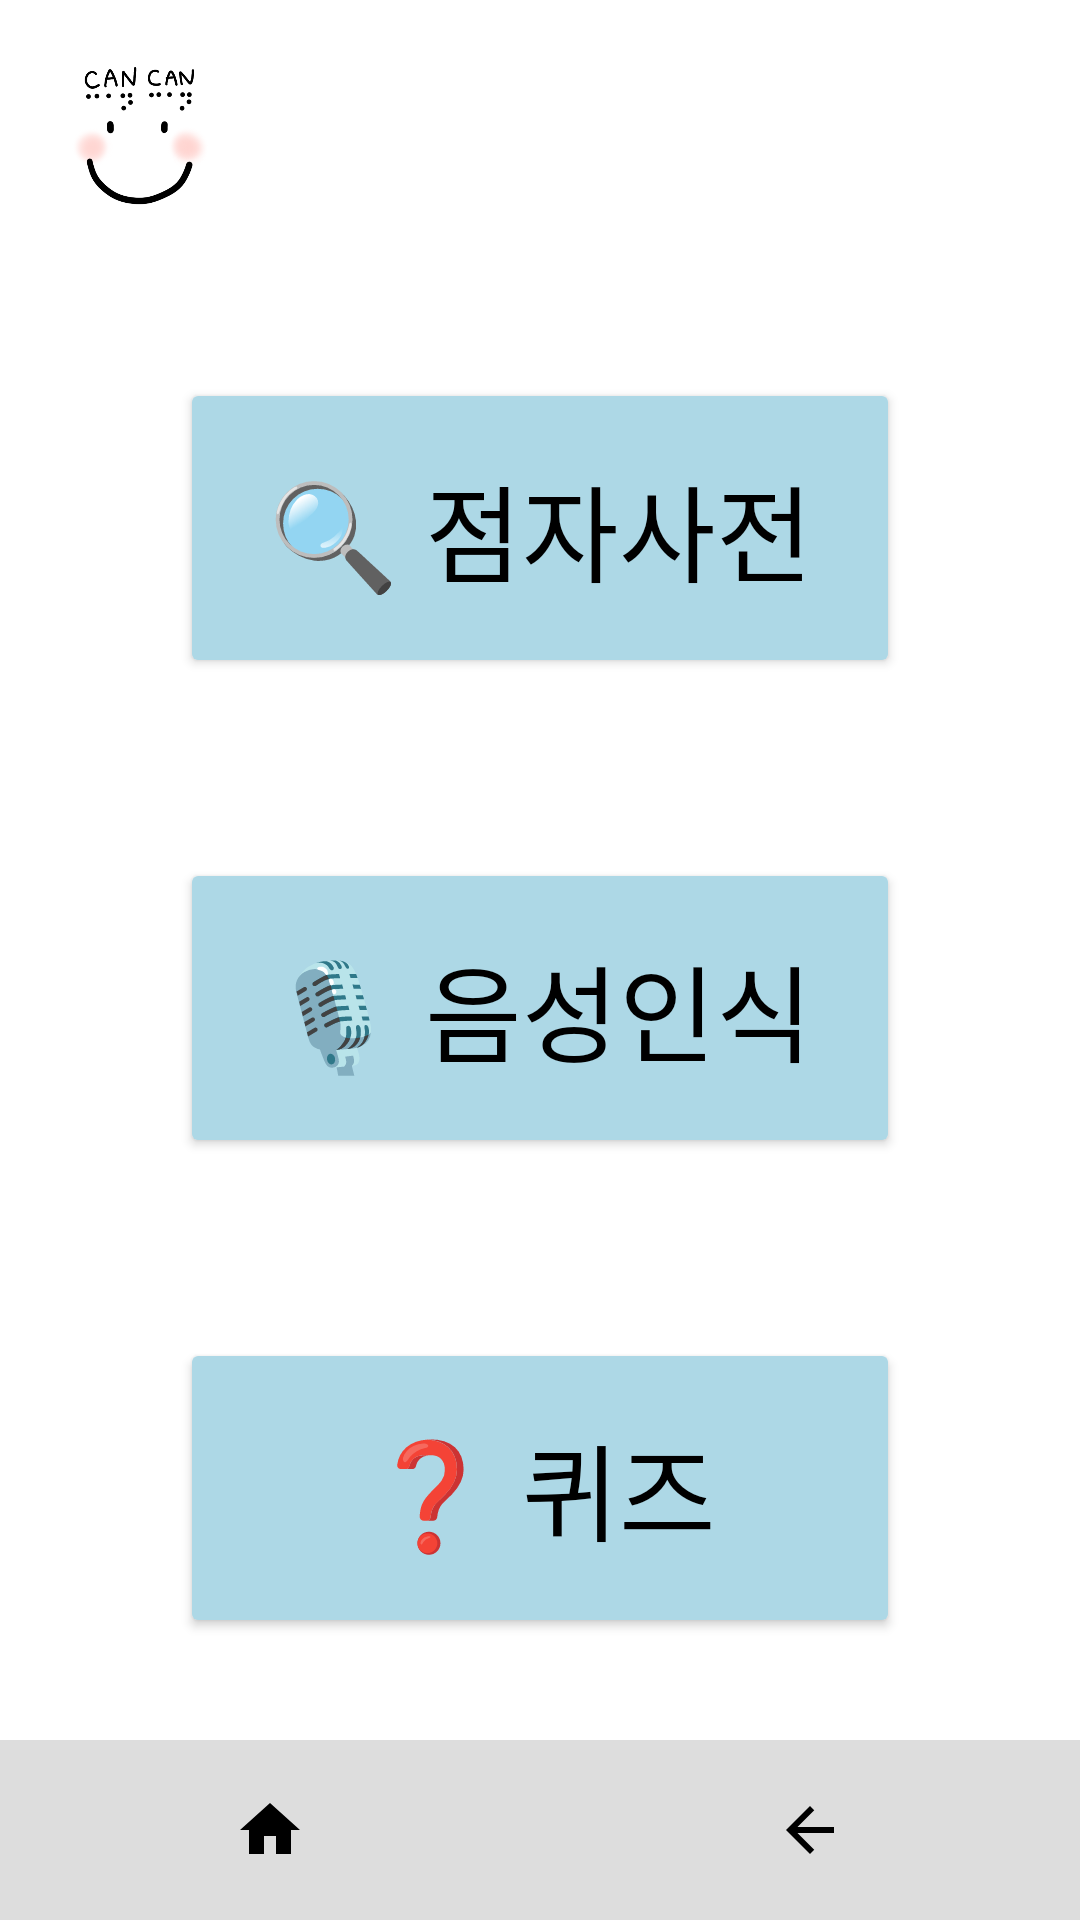

This screen was rendered from an Android layout file. Write that file and the resources it references.
<!-- AndroidManifest.xml: application theme Theme.Cancan -->
<!-- res/layout/activity_home.xml -->
<?xml version="1.0" encoding="utf-8"?>
<LinearLayout xmlns:android="http://schemas.android.com/apk/res/android"
    android:layout_width="match_parent"
    android:layout_height="match_parent"
    android:background="@android:color/white"
    android:orientation="vertical"
    android:padding="0dp">

    
    <ImageView
        android:id="@+id/logoImage"
        android:layout_width="60dp"
        android:layout_height="60dp"
        android:layout_marginTop="16dp"
        android:layout_marginStart="16dp"
        android:src="@drawable/logo"
        android:scaleType="fitCenter"
        android:contentDescription="앱 로고" />

    
    <LinearLayout
        android:layout_width="match_parent"
        android:layout_height="0dp"
        android:layout_weight="1"
        android:gravity="center_horizontal"
        android:orientation="vertical"
        android:paddingTop="0dp">

        <Button
            android:id="@+id/btnDictionary"
            android:layout_width="240dp"
            android:layout_height="100dp"
            android:layout_marginTop="50dp"
            android:layout_marginBottom="60dp"
            android:backgroundTint="#ADD8E6"
            android:text="🔍 점자사전"
            android:textColor="#000000"
            android:textSize="35sp" />

        <Button
            android:id="@+id/btnVoice"
            android:layout_width="240dp"
            android:layout_height="100dp"
            android:layout_marginBottom="60dp"
            android:backgroundTint="#ADD8E6"
            android:text="🎙 음성인식"
            android:textColor="#000000"
            android:textSize="35sp" />

        <Button
            android:id="@+id/btnQuiz"
            android:layout_width="240dp"
            android:layout_height="100dp"
            android:backgroundTint="#ADD8E6"
            android:text="❓ 퀴즈"
            android:textColor="#000000"
            android:textSize="35sp" />
    </LinearLayout>

    
    <LinearLayout
        android:layout_width="match_parent"
        android:layout_height="60dp"
        android:background="#DDDDDD"
        android:gravity="center"
        android:orientation="horizontal">

        <ImageButton
            android:id="@+id/btnHome"
            android:layout_width="0dp"
            android:layout_height="match_parent"
            android:layout_weight="1"
            android:background="@android:color/transparent"
            android:contentDescription="홈"
            android:padding="8dp"
            android:scaleType="centerInside"
            android:src="@drawable/home" />

        <ImageButton
            android:id="@+id/btnBack"
            android:layout_width="0dp"
            android:layout_height="match_parent"
            android:layout_weight="1"
            android:background="@android:color/transparent"
            android:contentDescription="뒤로가기"
            android:padding="8dp"
            android:scaleType="centerInside"
            android:src="@drawable/arrow_back" />

    </LinearLayout>


</LinearLayout>
<!-- resources referenced by this layout -->
<resources>
  <!-- drawable arrow_back (drawable) -->
  <vector xmlns:android="http://schemas.android.com/apk/res/android" android:width="24dp" android:height="24dp" android:viewportWidth="24" android:viewportHeight="24" android:tint="#FF000000" android:autoMirrored="true">
      <path android:fillColor="@android:color/white" android:pathData="M20,11H7.83l5.59,-5.59L12,4l-8,8 8,8 1.41,-1.41L7.83,13H20v-2z"/>
  </vector>
  <!-- drawable home (drawable) -->
  <vector xmlns:android="http://schemas.android.com/apk/res/android" android:width="24dp" android:height="24dp" android:viewportWidth="24" android:viewportHeight="24" android:tint="#FF000000">
      <path android:fillColor="@android:color/white" android:pathData="M10,20v-6h4v6h5v-8h3L12,3 2,12h3v8z"/>
  </vector>
  <!-- drawable logo: png bitmap (drawable, 53457 bytes) -->
  <style name="Theme.Cancan" parent="Theme.MaterialComponents.DayNight.NoActionBar">
          
  
  
  
  
  
  
  
      </style>
</resources>
